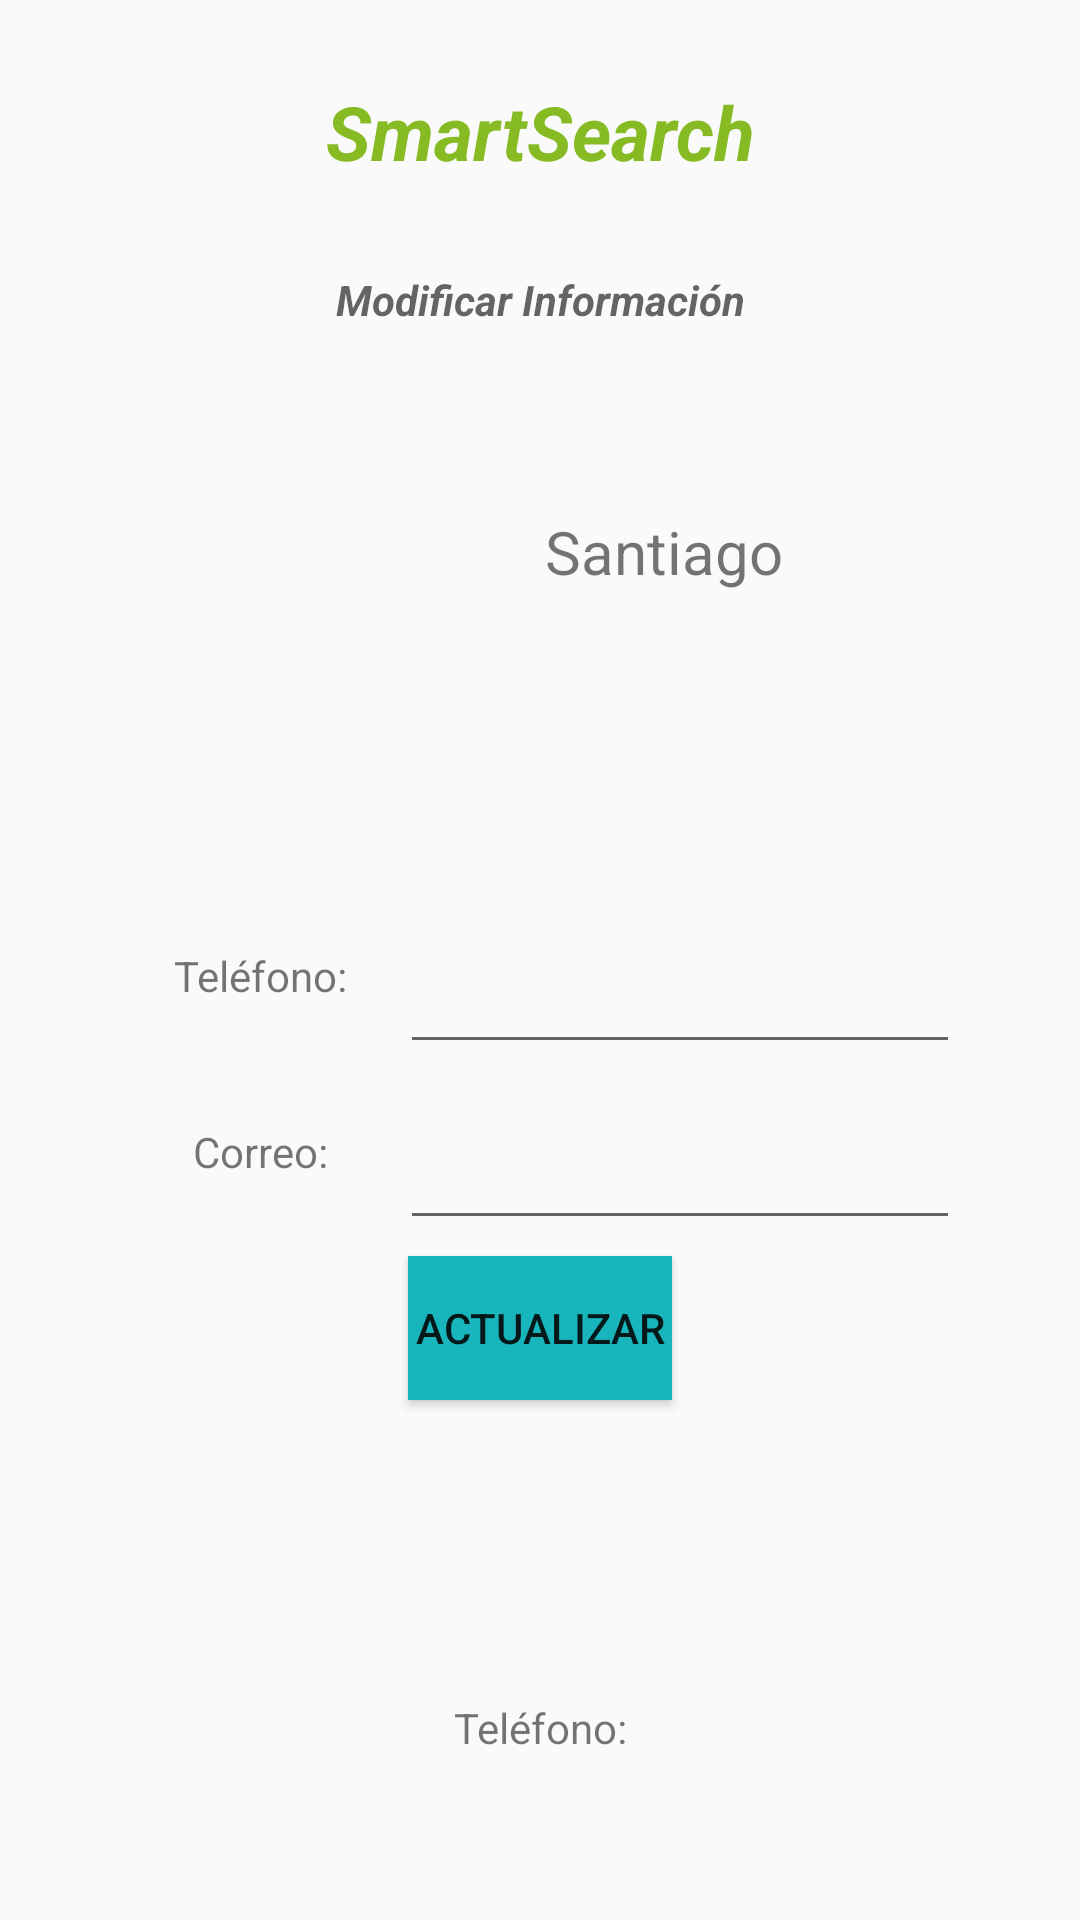

This screen was rendered from an Android layout file. Write that file and the resources it references.
<!-- AndroidManifest.xml: application theme AppTheme -->
<!-- res/layout/fragment_cuenta.xml -->
<FrameLayout xmlns:android="http://schemas.android.com/apk/res/android"
    xmlns:tools="http://schemas.android.com/tools"
    android:layout_width="match_parent"
    android:layout_height="match_parent"
    tools:context="com.example.monica.peluchitos.CuentaFragment">

    


    <LinearLayout
        android:layout_width="match_parent"
        android:layout_height="match_parent"
        android:orientation="vertical">
        <LinearLayout
            android:layout_width="match_parent"
            android:layout_height="0dp"
            android:layout_weight="1"
            android:paddingLeft="@dimen/activity_horizontal_margin"
            android:paddingRight="@dimen/activity_horizontal_margin"
            android:paddingTop="@dimen/activity_vertical_margin"
            android:paddingBottom="@dimen/activity_vertical_margin"
            android:orientation="vertical">


            <TextView
                android:layout_width="match_parent"
                android:layout_height="0dp"
                android:layout_weight="1"
                android:textColor="@color/greensmart"
                android:textAppearance="?android:attr/textAppearanceMedium"
                android:text="@string/smartsearch"
                android:textSize="25dp"
                android:textStyle="bold|italic"
                android:gravity="center"
                android:layout_centerHorizontal="true"
                android:layout_alignParentTop="true" />
            <TextView
                android:layout_width="match_parent"
                android:layout_height="0dp"
                android:layout_weight="1"
                android:textAppearance="?android:attr/textAppearanceMedium"
                android:text="Modificar Información"
                android:textSize="14dp"
                android:textStyle="bold|italic"
                android:gravity="center"
                android:layout_centerHorizontal="true"
                android:layout_alignParentTop="true" />
            <LinearLayout android:layout_width="match_parent"
                android:layout_height="0dp"
                android:layout_weight="2"
                android:paddingLeft="@dimen/list_horizontal_margin"
                android:paddingRight="@dimen/list_horizontal_margin"
                android:orientation="horizontal">
                <ImageView
                    android:layout_width="0dp"
                    android:layout_weight="1"
                    android:layout_height="200dp"
                    android:src="@drawable/usuario"
                    android:layout_gravity="center" />
                <TextView
                    android:layout_width="0dp"
                    android:layout_height="match_parent"
                    android:layout_weight="2"
                    android:id="@+id/nombrecuenta"
                    android:text="Santiago"
                    android:textSize="20dp"
                    android:gravity="center"/>

            </LinearLayout>


        </LinearLayout>
        <LinearLayout
            android:layout_width="match_parent"
            android:layout_height="0dp"
            android:layout_weight="1"
            android:paddingLeft="@dimen/list_horizontal_margin"
            android:paddingRight="@dimen/list_horizontal_margin"
            android:paddingTop="@dimen/list_vertical_margin"
            android:paddingBottom="@dimen/list_vertical_margin"
            android:orientation="vertical">
            <LinearLayout
                android:layout_width="match_parent"
                android:layout_height="0dp"
                android:layout_weight="1"
                android:orientation="horizontal">
                <TextView
                    android:layout_width="0dp"
                    android:layout_height="match_parent"
                    android:layout_weight="1"
                    android:gravity="center"
                    android:text="@string/tel"/>
                <EditText
                    android:layout_width="0dp"
                    android:layout_height="match_parent"
                    android:layout_weight="2" />

            </LinearLayout>
            <LinearLayout
                android:layout_width="match_parent"
                android:layout_height="0dp"
                android:layout_weight="1"
                android:orientation="horizontal">
                <TextView
                    android:layout_width="0dp"
                    android:layout_height="match_parent"
                    android:layout_weight="1"
                    android:gravity="center"
                    android:text="@string/correo"/>
                <EditText
                    android:layout_width="0dp"
                    android:layout_height="match_parent"
                    android:layout_weight="2" />

            </LinearLayout>
            <LinearLayout
                android:layout_width="match_parent"
                android:layout_height="0dp"
                android:layout_weight="1"
                android:gravity="center">
                <Button
                    android:layout_width="wrap_content"
                    android:layout_height="wrap_content"
                    android:gravity="center"
                    android:text="Actualizar"
                    android:background="@color/cyansmart"
                    android:layout_gravity="center"/>

            </LinearLayout>

        </LinearLayout>
        <LinearLayout
            android:layout_width="match_parent"
            android:layout_height="0dp"
            android:gravity="center"
            android:layout_weight="0.5">
            <TextView
                android:layout_width="0dp"
                android:layout_height="match_parent"
                android:layout_weight="1"
                android:gravity="center"
                android:text="@string/tel"/>

        </LinearLayout>
    </LinearLayout>

</FrameLayout>
<!-- resources referenced by this layout -->
<resources>
  <color name="cyansmart">#18B5BD</color>
  <color name="greensmart">#86bb24</color>
  <dimen name="activity_horizontal_margin">16dp</dimen>
  <dimen name="activity_vertical_margin">16dp</dimen>
  <dimen name="list_horizontal_margin">40dp</dimen>
  <dimen name="list_vertical_margin">40dp</dimen>
  <string name="correo">Correo:</string>
  <string name="smartsearch">SmartSearch</string>
  <string name="tel">Teléfono:</string>
  <style name="AppTheme" parent="Theme.AppCompat.Light.DarkActionBar">
          
          <item name="colorPrimary">@color/redsmart</item>
          <item name="colorPrimaryDark">@color/cyansmart</item>
          <item name="colorAccent">@color/greensmart</item>
      </style>
  <color name="redsmart">#E81912</color>
</resources>
